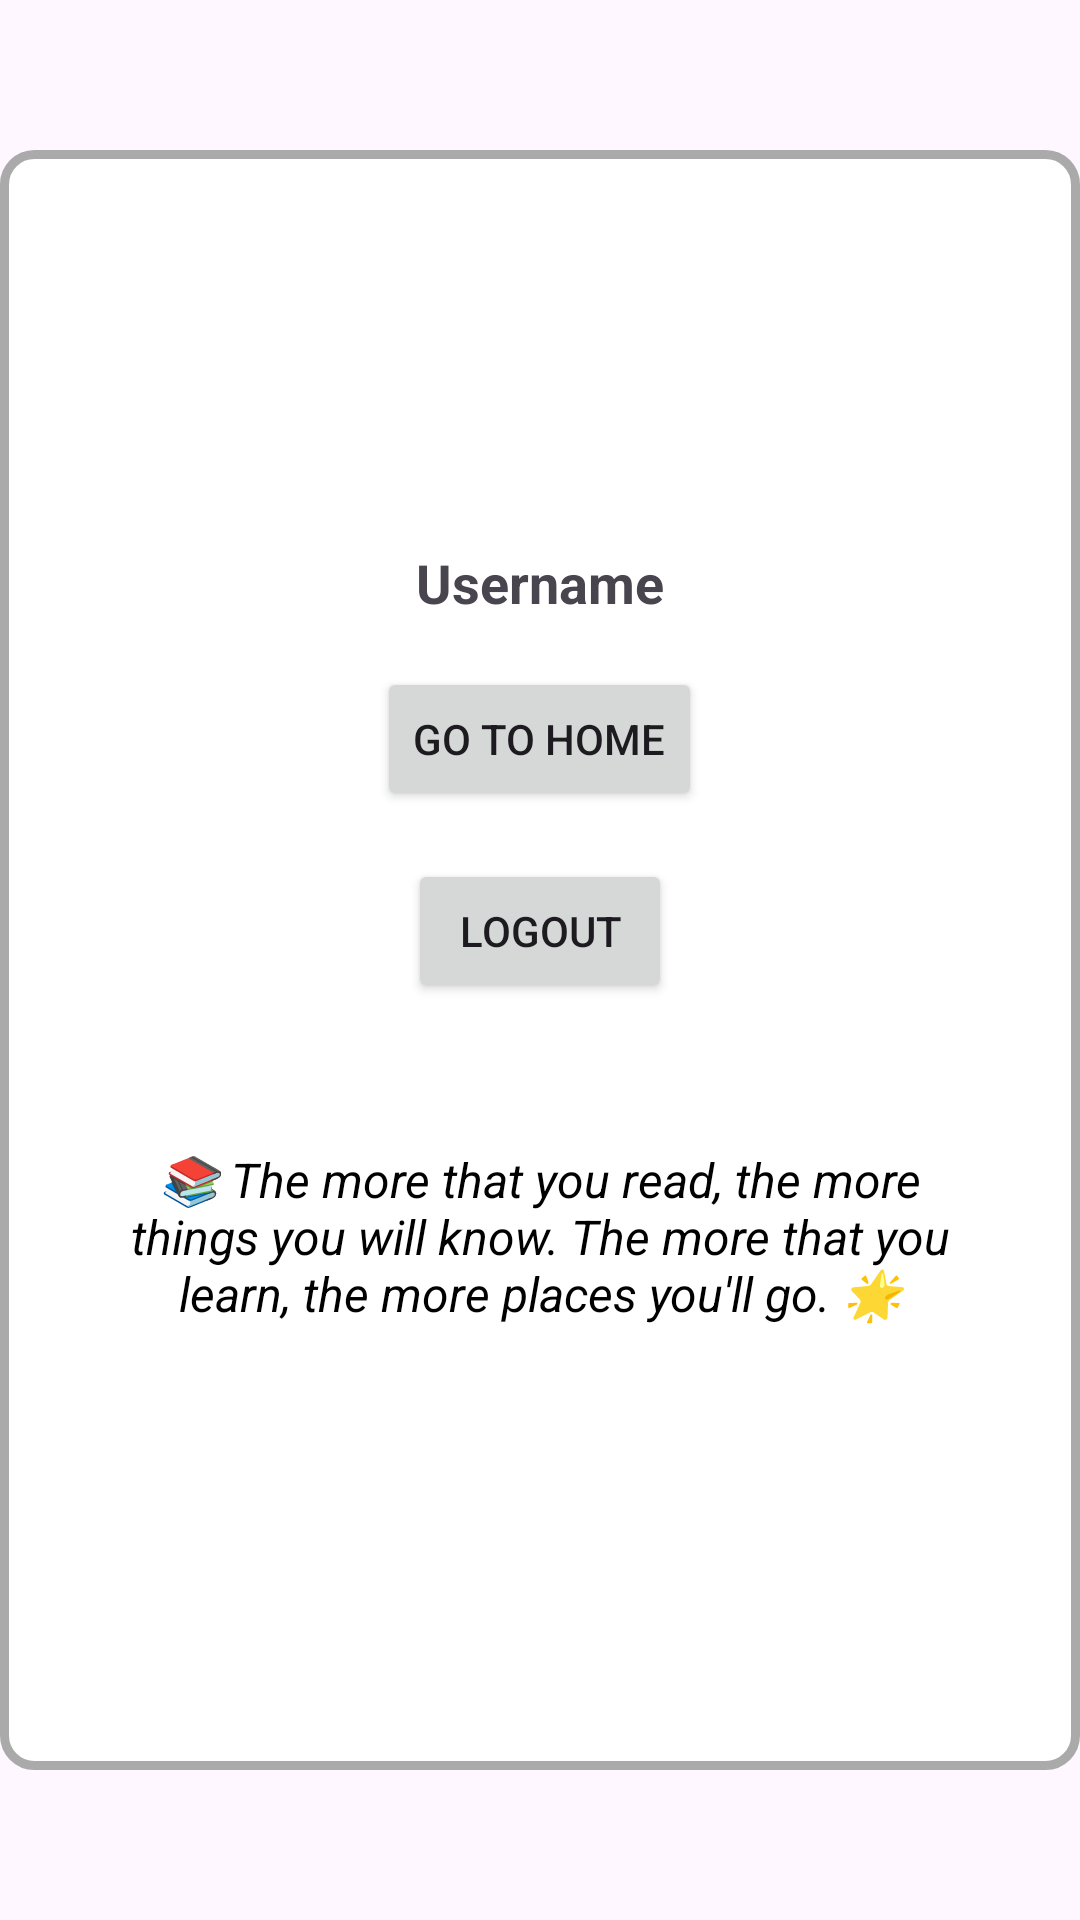

This screen was rendered from an Android layout file. Write that file and the resources it references.
<!-- AndroidManifest.xml: application theme Theme.LearnQuick -->
<!-- res/layout/activity_profile.xml -->
<?xml version="1.0" encoding="utf-8"?>
<androidx.constraintlayout.widget.ConstraintLayout xmlns:android="http://schemas.android.com/apk/res/android"
    android:layout_width="match_parent"
    android:layout_height="match_parent">

    <LinearLayout
        android:layout_width="match_parent"
        android:layout_height="match_parent"
        android:orientation="vertical"
        android:padding="16dp"
        android:background="@drawable/border"
        android:gravity="center"
    android:layout_marginTop="50dp"
    android:layout_marginBottom="50dp">

    
    <TextView
        android:id="@+id/profileUsername"
        android:layout_width="match_parent"
        android:layout_height="wrap_content"
        android:text="Username"
        android:textSize="18sp"
        android:textStyle="bold"
        android:paddingBottom="16dp"
        android:gravity="center" />

    
    <Button
        android:id="@+id/navigateToHomeButton"
        android:layout_width="wrap_content"
        android:layout_height="wrap_content"
        android:text="Go to Home"
        android:layout_gravity="center"
        android:layout_marginBottom="16dp" />

    
    <Button
        android:id="@+id/logoutButton"
        android:layout_width="wrap_content"
        android:layout_height="wrap_content"
        android:text="Logout"
        android:layout_gravity="center"
        android:layout_marginBottom="16dp" />

    
    <TextView
        android:id="@+id/motivationQuote"
        android:layout_width="wrap_content"
        android:layout_height="wrap_content"
        android:text="📚 The more that you read, the more things you will know. The more that you learn, the more places you'll go. 🌟"
        android:textColor="@android:color/black"
        android:textSize="16sp"
        android:gravity="center"
        android:layout_marginTop="16dp"
        android:padding="16dp"
        android:background="@android:color/white"
        android:textStyle="italic" />

</LinearLayout>

    </androidx.constraintlayout.widget.ConstraintLayout>
<!-- resources referenced by this layout -->
<resources>
  <!-- drawable border (drawable) -->
  <?xml version="1.0" encoding="utf-8"?>
  <shape xmlns:android="http://schemas.android.com/apk/res/android">
      <solid android:color="@android:color/white"/> 
      <stroke
          android:color="@android:color/darker_gray"
      android:width="3dp"/> 
      <corners android:radius="10dp"/> 
  </shape>
  <style name="Theme.LearnQuick" parent="Base.Theme.LearnQuick" />
  <style name="Base.Theme.LearnQuick" parent="Theme.Material3.DayNight.NoActionBar">
          
          
      </style>
</resources>
